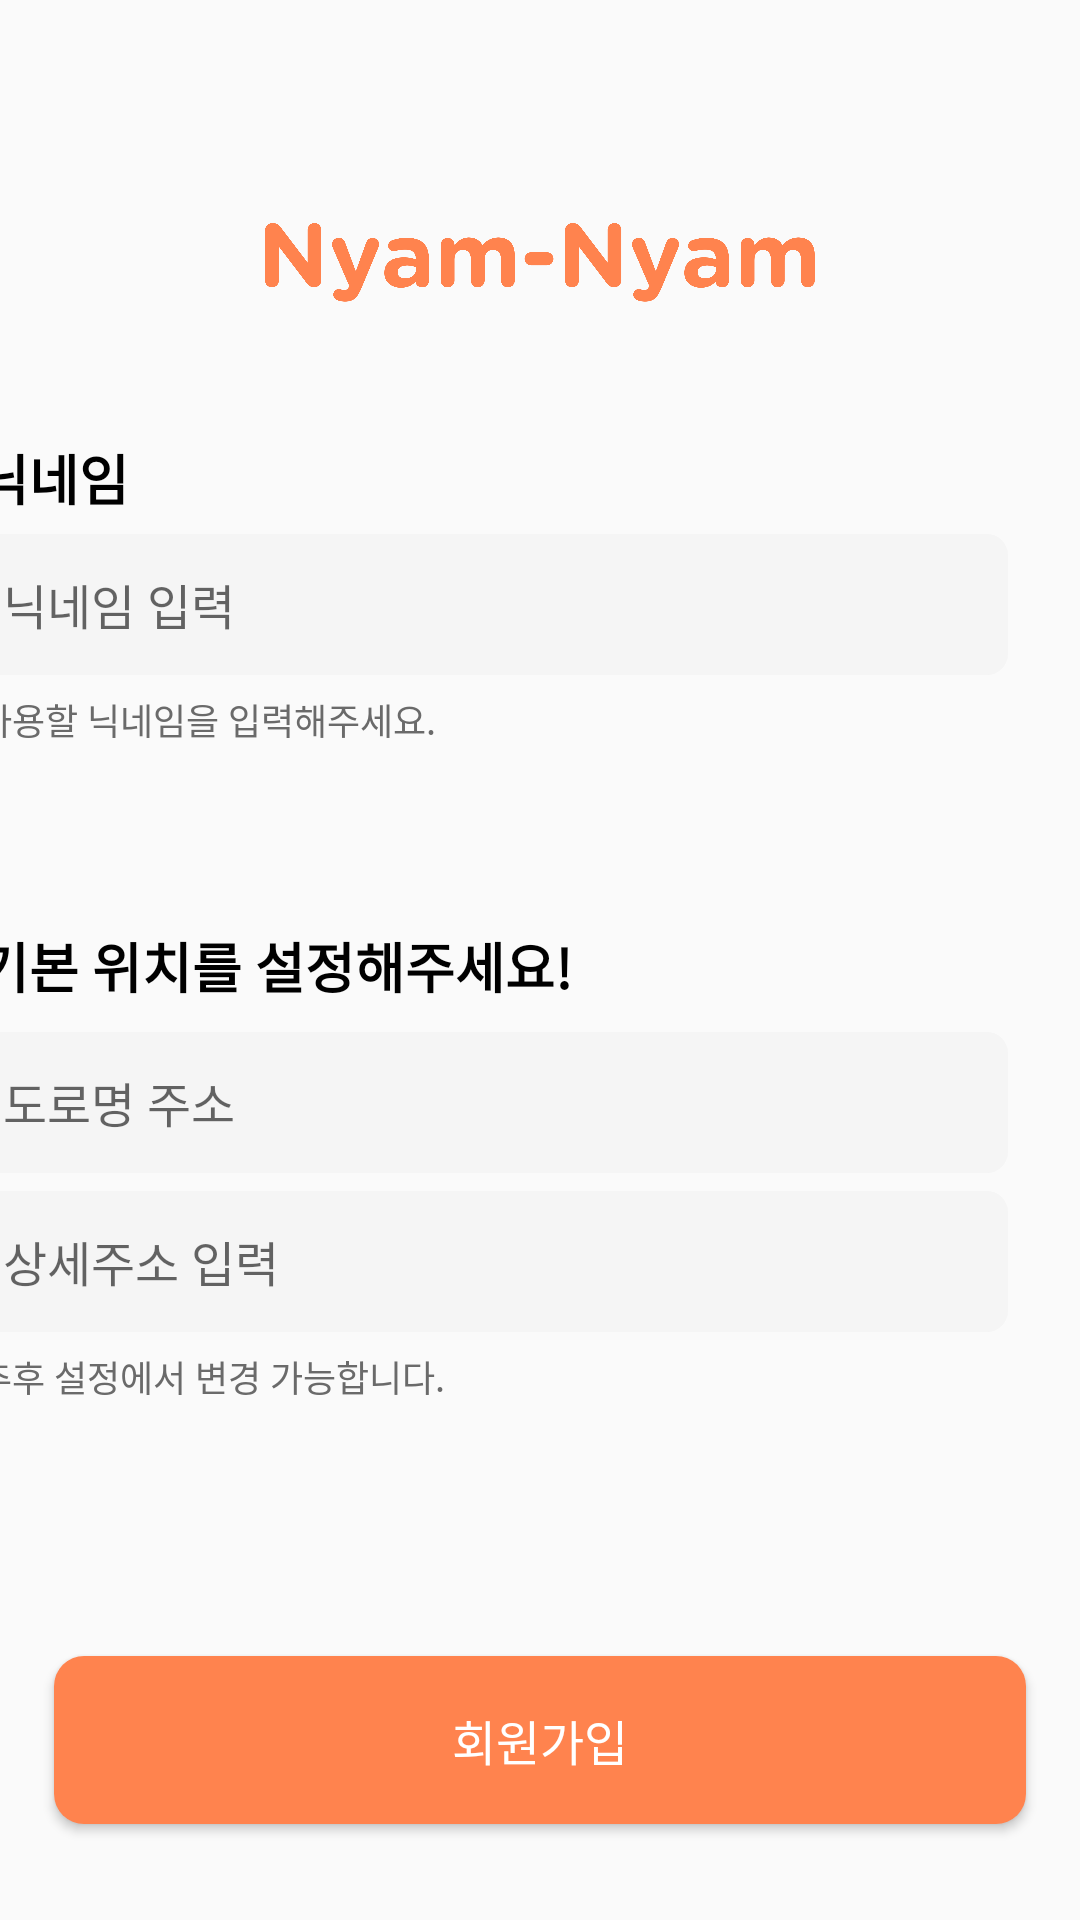

The Android layout XML behind this screen, and the referenced resources:
<!-- AndroidManifest.xml: application theme Theme.Threejeon -->
<!-- res/layout/activity_signup.xml -->
<?xml version="1.0" encoding="utf-8"?>
<androidx.constraintlayout.widget.ConstraintLayout xmlns:android="http://schemas.android.com/apk/res/android"
    xmlns:app="http://schemas.android.com/apk/res-auto"
    xmlns:tools="http://schemas.android.com/tools"
    android:layout_width="match_parent"
    android:layout_height="match_parent">

    <androidx.constraintlayout.widget.Guideline
        android:id="@+id/guideline4"
        android:layout_width="wrap_content"
        android:layout_height="wrap_content"
        android:orientation="horizontal"
        app:layout_constraintGuide_end="100dp" />

    <TextView
        android:id="@+id/textView1"
        android:layout_width="55dp"
        android:layout_height="24dp"
        android:layout_marginStart="10dp"
        android:layout_marginTop="41dp"
        android:layout_marginEnd="330dp"
        android:text="닉네임"
        android:textColor="@color/black"
        android:textSize="18sp"
        android:textStyle="bold"
        app:layout_constraintEnd_toEndOf="parent"
        app:layout_constraintStart_toStartOf="parent"
        app:layout_constraintTop_toBottomOf="@+id/imageView3" />

    <EditText
        android:id="@+id/enter_email"
        android:layout_width="343dp"
        android:layout_height="47dp"
        android:layout_marginTop="8dp"
        android:background="@drawable/text_corner"
        android:ems="10"
        android:hint="  닉네임 입력"
        android:inputType="textEmailAddress"
        android:textSize="16sp"
        app:layout_constraintStart_toStartOf="@+id/textView1"
        app:layout_constraintTop_toBottomOf="@+id/textView1" />

    <TextView
        android:id="@+id/textView2"
        android:layout_width="wrap_content"
        android:layout_height="wrap_content"
        android:layout_marginTop="6dp"
        android:text="사용할 닉네임을 입력해주세요."
        android:textColor="#6A6A6A"
        android:textSize="12sp"
        app:layout_constraintStart_toStartOf="@+id/textView1"
        app:layout_constraintTop_toBottomOf="@+id/enter_email" />

    <TextView
        android:id="@+id/textView10"
        android:layout_width="wrap_content"
        android:layout_height="wrap_content"
        android:layout_marginTop="60dp"
        android:text="기본 위치를 설정해주세요!"
        android:textColor="#000000"
        android:textSize="18sp"
        android:textStyle="bold"
        app:layout_constraintStart_toStartOf="@+id/textView1"
        app:layout_constraintTop_toBottomOf="@+id/textView2" />

    <TextView
        android:id="@+id/textView11"
        android:layout_width="wrap_content"
        android:layout_height="wrap_content"
        android:layout_marginTop="6dp"
        android:text="추후 설정에서 변경 가능합니다."
        android:textColor="#6A6A6A"
        android:textSize="12sp"
        app:layout_constraintStart_toStartOf="@+id/textView10"
        app:layout_constraintTop_toBottomOf="@+id/enter_specific_location" />

    <EditText
        android:id="@+id/enter_location"
        android:layout_width="343dp"
        android:layout_height="47dp"
        android:layout_marginTop="9dp"
        android:background="@drawable/text_corner"
        android:editable="false"
        android:ems="10"
        android:hint="  도로명 주소"
        android:inputType="textEmailAddress"
        android:textSize="16sp"
        app:layout_constraintStart_toStartOf="@+id/textView1"
        app:layout_constraintTop_toBottomOf="@+id/textView10" />

    <EditText
        android:id="@+id/enter_specific_location"
        android:layout_width="343dp"
        android:layout_height="47dp"
        android:layout_marginTop="6dp"
        android:background="@drawable/text_corner"
        android:ems="10"
        android:hint="  상세주소 입력"
        android:inputType="textEmailAddress"
        android:textSize="16sp"
        app:layout_constraintStart_toStartOf="@+id/textView1"
        app:layout_constraintTop_toBottomOf="@+id/enter_location" />

    <androidx.constraintlayout.widget.Barrier
        android:layout_width="wrap_content"
        android:layout_height="wrap_content"
        app:barrierDirection="top"
        tools:layout_editor_absoluteX="110dp"
        tools:layout_editor_absoluteY="528dp" />

    <Button
        android:id="@+id/successAccount"
        android:layout_width="324dp"
        android:layout_height="56dp"
        android:layout_marginBottom="32dp"
        android:background="@drawable/round_button_choice"
        android:text="회원가입"
        android:textColor="@color/white"
        android:textSize="16sp"
        app:layout_constraintBottom_toBottomOf="parent"
        app:layout_constraintEnd_toEndOf="parent"
        app:layout_constraintHorizontal_bias="0.496"
        app:layout_constraintStart_toStartOf="parent" />

    <ImageView
        android:id="@+id/imageView3"
        android:layout_width="184dp"
        android:layout_height="35dp"
        android:layout_marginTop="70dp"
        app:layout_constraintEnd_toEndOf="parent"
        app:layout_constraintStart_toStartOf="parent"
        app:layout_constraintTop_toTopOf="parent"
        app:srcCompat="@drawable/nyam_nyam" />
</androidx.constraintlayout.widget.ConstraintLayout>
<!-- resources referenced by this layout -->
<resources>
  <color name="black">#FF000000</color>
  <color name="white">#FFFFFFFF</color>
  <!-- drawable nyam_nyam: png bitmap (drawable, 53188 bytes) -->
  <!-- drawable round_button_choice (drawable) -->
  <?xml version="1.0" encoding="utf-8"?>
  <shape xmlns:android="http://schemas.android.com/apk/res/android"
      android:shape="rectangle">
  
      <solid
          android:color="#FF834E"/>
  
  
      <corners
          android:bottomRightRadius="10dp"
          android:bottomLeftRadius="10dp"
          android:topLeftRadius="10dp"
          android:topRightRadius="10dp"/>
  
  </shape>
  <!-- drawable text_corner (drawable) -->
  <?xml version="1.0" encoding="utf-8"?>
  <shape xmlns:android="http://schemas.android.com/apk/res/android"
      android:shape="rectangle">
  
      <solid
          android:color="#F5F5F5"/>
  
      <corners
          android:bottomRightRadius="7dp"
          android:bottomLeftRadius="7dp"
          android:topLeftRadius="7dp"
          android:topRightRadius="7dp"/>
  
  </shape>
  <style name="Theme.Threejeon" parent="Theme.AppCompat.Light">
          <item name="windowNoTitle">true</item>
          
          <item name="colorPrimary">#FF834E</item>
          <item name="colorPrimaryVariant">#FF834E</item>
          <item name="colorOnPrimary">@color/white</item>
          
          <item name="colorSecondary">@color/teal_200</item>
          <item name="colorSecondaryVariant">@color/teal_700</item>
          <item name="colorOnSecondary">@color/black</item>
          
          <item name="android:statusBarColor" tools:targetApi="l">?attr/colorPrimaryVariant</item>
          
      </style>
  <color name="teal_200">#FF03DAC5</color>
  <color name="teal_700">#FF018786</color>
</resources>
